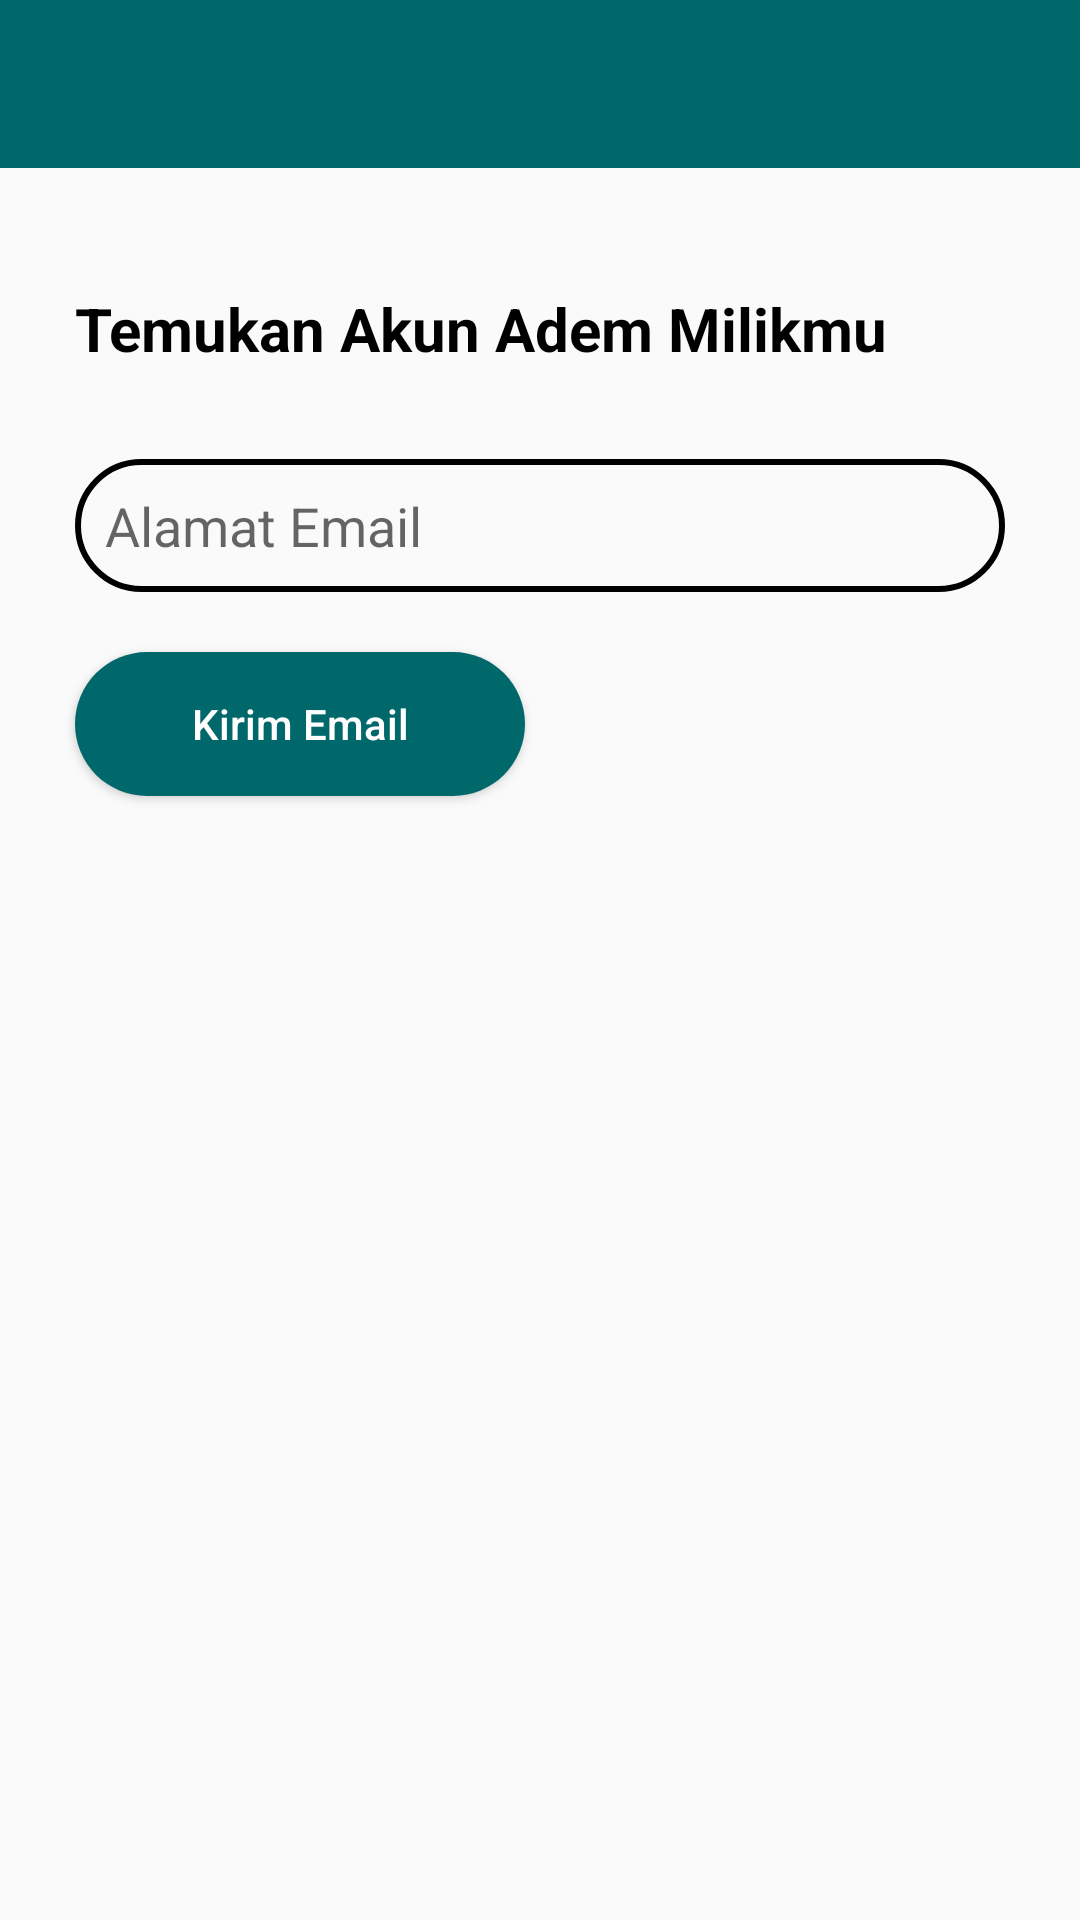

Produce the Android XML layout that renders to this screen, including the resource entries it uses.
<!-- AndroidManifest.xml: application theme AppTheme -->
<!-- res/layout/activity_forgot.xml -->
<?xml version="1.0" encoding="utf-8"?>
<RelativeLayout xmlns:android="http://schemas.android.com/apk/res/android"
    xmlns:app="http://schemas.android.com/apk/res-auto"
    xmlns:tools="http://schemas.android.com/tools"
    android:layout_width="match_parent"
    android:layout_height="match_parent"
    tools:context=".Activity.ForgotActivity">
    <android.support.design.widget.AppBarLayout
        android:id="@+id/appbar"
        android:layout_width="match_parent"
        android:layout_height="wrap_content">
        <android.support.v7.widget.Toolbar
            android:id="@+id/toolbar"
            android:layout_width="match_parent"
            android:layout_height="wrap_content"
            app:titleTextColor="@color/colorText"
            android:background="@color/colorPrimary"
            android:theme="@style/ThemeOverlay.AppCompat.Dark.ActionBar">

        </android.support.v7.widget.Toolbar>
    </android.support.design.widget.AppBarLayout>
    <TextView
        android:id="@+id/tv_tampil"
        android:layout_width="match_parent"
        android:layout_height="wrap_content"
        android:layout_below="@id/appbar"
        android:layout_marginTop="40dp"
        android:layout_marginStart="25dp"
        android:layout_marginEnd="25dp"
        android:textAlignment="textStart"
        android:text="Temukan Akun Adem Milikmu"
        android:textSize="20sp"
        android:textColor="@color/colorTextBlack"
        android:textStyle="bold"/>
    <EditText
        android:id="@+id/et_email"
        android:layout_width="match_parent"
        android:layout_height="wrap_content"
        android:layout_below="@id/tv_tampil"
        android:layout_marginTop="30dp"
        android:layout_marginStart="25dp"
        android:layout_marginEnd="25dp"
        android:background="@drawable/editbox_transparent_black"
        android:padding="10dp"
        android:hint="Alamat Email"
        android:textColor="@color/colorTextBlack"
        android:inputType="textEmailAddress"/>
    <Button
        android:id="@+id/btn_forgot"
        android:layout_width="150dp"
        android:layout_height="wrap_content"
        android:layout_below="@id/et_email"
        android:layout_marginStart="25dp"
        android:layout_marginTop="20dp"
        android:layout_marginBottom="20dp"
        android:background="@drawable/buttonwhite"
        android:backgroundTint="@color/colorPrimary"
        android:text="Kirim Email"
        android:textColor="@color/colorText"
        android:textAllCaps="false"/>

</RelativeLayout>
<!-- resources referenced by this layout -->
<resources>
  <color name="colorPrimary">#00686B</color>
  <color name="colorText">#FFFFFF</color>
  <color name="colorTextBlack">#000</color>
  <!-- drawable buttonwhite (drawable) -->
  <?xml version="1.0" encoding="utf-8"?>
  <shape android:shape="rectangle" xmlns:android="http://schemas.android.com/apk/res/android">
      <solid
          android:color="@color/colorText"/>
      <corners
          android:radius="35dp" />
  </shape>
  <!-- drawable editbox_transparent_black (drawable) -->
  <?xml version="1.0" encoding="utf-8"?>
  <shape android:shape="rectangle" xmlns:android="http://schemas.android.com/apk/res/android">
      <corners
          android:radius="35dp" />
      <stroke
          android:width="2dp" />
  </shape>
  <style name="AppTheme" parent="Theme.AppCompat.Light.NoActionBar">
          
          <item name="colorPrimary">@color/colorPrimary</item>
          <item name="colorPrimaryDark">@color/colorPrimaryDark</item>
          <item name="colorAccent">@color/colorAccent</item>
          <item name="drawerArrowStyle">@style/DrawerIcon</item>
  
      </style>
  <color name="colorPrimaryDark">#00574B</color>
  <color name="colorAccent">#D81B60</color>
  <style name="DrawerIcon" parent="Widget.AppCompat.DrawerArrowToggle">
          <item name="color">@color/colorTextBlack</item>
      </style>
</resources>
